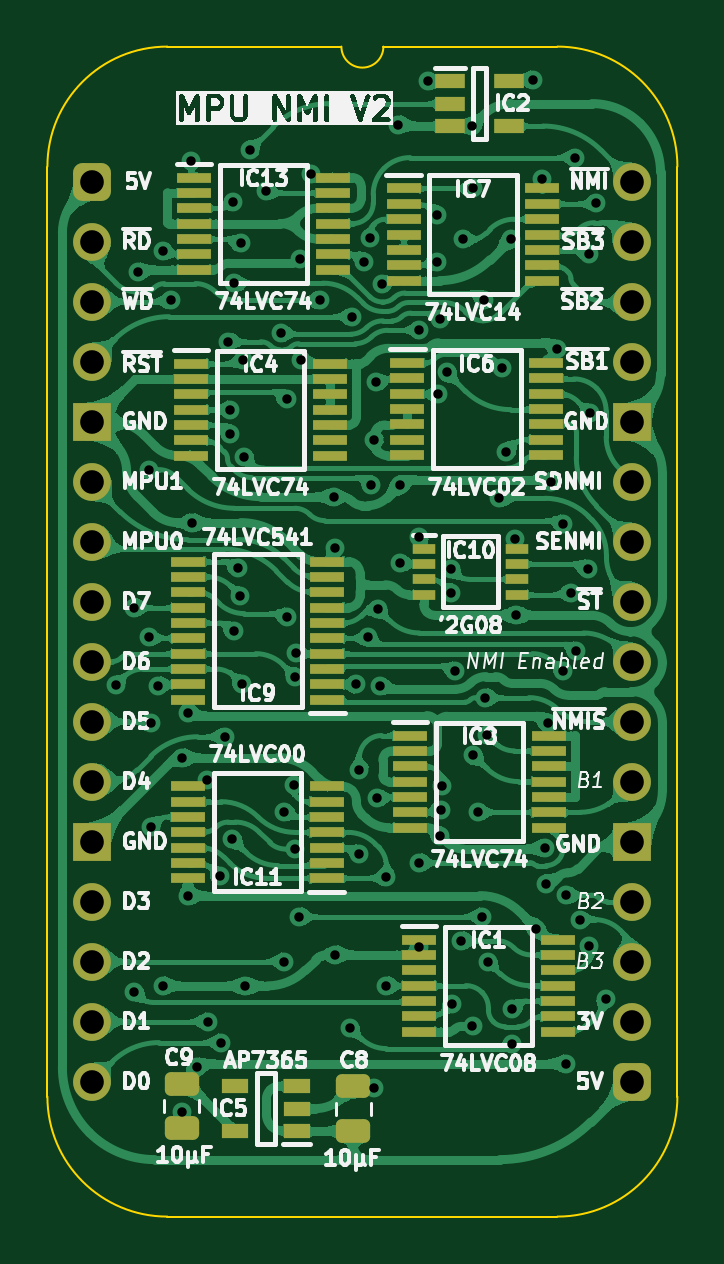
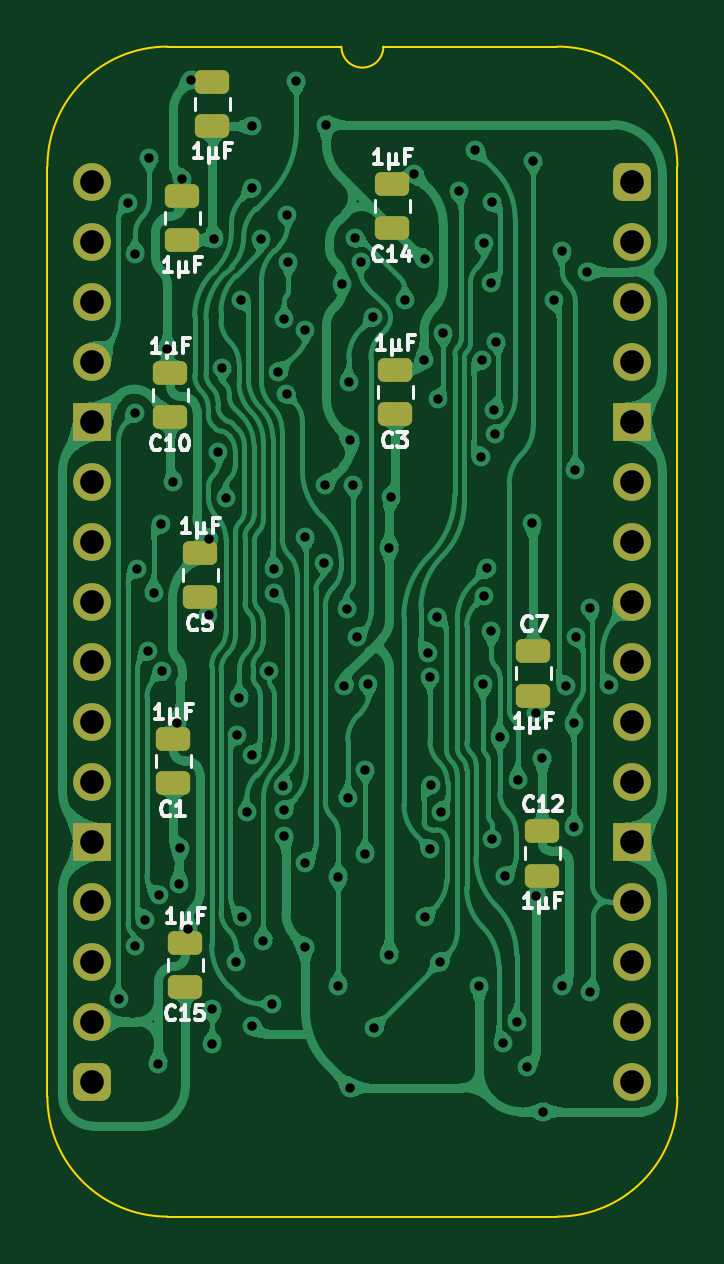
Circuit board: 11 layer files. Board 26.7 x 49.5 mm.
- bottom_copper: HCP65 MPU NMI-B_Cu.gbl (233504 bytes)
- bottom_mask: HCP65 MPU NMI-B_Mask.gbs (2857 bytes)
- paste: HCP65 MPU NMI-B_Paste.gbp (1931 bytes)
- bottom_silk: HCP65 MPU NMI-B_Silkscreen.gbo (20730 bytes)
- outline: HCP65 MPU NMI-Edge_Cuts.gm1 (1132 bytes)
- top_copper: HCP65 MPU NMI-F_Cu.gtl (399905 bytes)
- top_mask: HCP65 MPU NMI-F_Mask.gts (5976 bytes)
- paste: HCP65 MPU NMI-F_Paste.gtp (5050 bytes)
- top_silk: HCP65 MPU NMI-F_Silkscreen.gto (110937 bytes)
- drill: HCP65 MPU NMI-NPTH.drl (277 bytes)
- drill: HCP65 MPU NMI-PTH.drl (2858 bytes)

=== bottom_copper: HCP65 MPU NMI-B_Cu.gbl (233504 bytes, source omitted) ===
=== bottom_mask: HCP65 MPU NMI-B_Mask.gbs (2857 bytes, source withheld) ===
=== paste: HCP65 MPU NMI-B_Paste.gbp (1931 bytes, source withheld) ===
=== bottom_silk: HCP65 MPU NMI-B_Silkscreen.gbo (20730 bytes, source omitted) ===
=== outline: HCP65 MPU NMI-Edge_Cuts.gm1 ===
%TF.GenerationSoftware,KiCad,Pcbnew,9.0.7*%
%TF.CreationDate,2026-01-30T08:10:45+02:00*%
%TF.ProjectId,HCP65 MPU NMI,48435036-3520-44d5-9055-204e4d492e6b,V2*%
%TF.SameCoordinates,Original*%
%TF.FileFunction,Profile,NP*%
%FSLAX46Y46*%
G04 Gerber Fmt 4.6, Leading zero omitted, Abs format (unit mm)*
G04 Created by KiCad (PCBNEW 9.0.7) date 2026-01-30 08:10:45*
%MOMM*%
%LPD*%
G01*
G04 APERTURE LIST*
%TA.AperFunction,Profile*%
%ADD10C,0.100000*%
%TD*%
G04 APERTURE END LIST*
D10*
%TO.C,J2*%
X-1905000Y635000D02*
X-1905000Y-38735000D01*
X10541000Y5715000D02*
X3175000Y5715000D01*
X19685000Y5715000D02*
X12319000Y5715000D01*
X19685000Y-43815000D02*
X3175000Y-43815000D01*
X24765000Y-38735000D02*
X24765000Y635000D01*
X-1905000Y635000D02*
G75*
G02*
X3175000Y5715000I5080002J-2D01*
G01*
X3175000Y-43815000D02*
G75*
G02*
X-1905000Y-38735000I0J5080000D01*
G01*
X12319000Y5715000D02*
G75*
G02*
X10541000Y5715000I-889000J0D01*
G01*
X19685000Y5715000D02*
G75*
G02*
X24765000Y635000I0J-5080000D01*
G01*
X24765000Y-38735000D02*
G75*
G02*
X19685000Y-43815000I-5080000J0D01*
G01*
%TD*%
M02*

=== top_copper: HCP65 MPU NMI-F_Cu.gtl (399905 bytes, source omitted) ===
=== top_mask: HCP65 MPU NMI-F_Mask.gts ===
%TF.GenerationSoftware,KiCad,Pcbnew,9.0.7*%
%TF.CreationDate,2026-01-30T08:10:45+02:00*%
%TF.ProjectId,HCP65 MPU NMI,48435036-3520-44d5-9055-204e4d492e6b,V2*%
%TF.SameCoordinates,Original*%
%TF.FileFunction,Soldermask,Top*%
%TF.FilePolarity,Negative*%
%FSLAX46Y46*%
G04 Gerber Fmt 4.6, Leading zero omitted, Abs format (unit mm)*
G04 Created by KiCad (PCBNEW 9.0.7) date 2026-01-30 08:10:45*
%MOMM*%
%LPD*%
G01*
G04 APERTURE LIST*
G04 Aperture macros list*
%AMRoundRect*
0 Rectangle with rounded corners*
0 $1 Rounding radius*
0 $2 $3 $4 $5 $6 $7 $8 $9 X,Y pos of 4 corners*
0 Add a 4 corners polygon primitive as box body*
4,1,4,$2,$3,$4,$5,$6,$7,$8,$9,$2,$3,0*
0 Add four circle primitives for the rounded corners*
1,1,$1+$1,$2,$3*
1,1,$1+$1,$4,$5*
1,1,$1+$1,$6,$7*
1,1,$1+$1,$8,$9*
0 Add four rect primitives between the rounded corners*
20,1,$1+$1,$2,$3,$4,$5,0*
20,1,$1+$1,$4,$5,$6,$7,0*
20,1,$1+$1,$6,$7,$8,$9,0*
20,1,$1+$1,$8,$9,$2,$3,0*%
G04 Aperture macros list end*
%ADD10R,1.475000X0.450000*%
%ADD11RoundRect,0.250000X0.475000X-0.250000X0.475000X0.250000X-0.475000X0.250000X-0.475000X-0.250000X0*%
%ADD12R,0.950000X0.450000*%
%ADD13RoundRect,0.250000X-0.475000X0.250000X-0.475000X-0.250000X0.475000X-0.250000X0.475000X0.250000X0*%
%ADD14R,1.150000X0.600000*%
%ADD15R,1.250000X0.600000*%
%ADD16RoundRect,0.400000X-0.400000X-0.400000X0.400000X-0.400000X0.400000X0.400000X-0.400000X0.400000X0*%
%ADD17O,1.600000X1.600000*%
%ADD18R,1.600000X1.600000*%
G04 APERTURE END LIST*
D10*
%TO.C,IC4*%
X4174000Y-7702000D03*
X4174000Y-8352000D03*
X4174000Y-9002000D03*
X4174000Y-9652000D03*
X4174000Y-10302000D03*
X4174000Y-10952000D03*
X4174000Y-11602000D03*
X10050000Y-11602000D03*
X10050000Y-10952000D03*
X10050000Y-10302000D03*
X10050000Y-9652000D03*
X10050000Y-9002000D03*
X10050000Y-8352000D03*
X10050000Y-7702000D03*
%TD*%
%TO.C,IC8*%
X13445000Y-23450000D03*
X13445000Y-24100000D03*
X13445000Y-24750000D03*
X13445000Y-25400000D03*
X13445000Y-26050000D03*
X13445000Y-26700000D03*
X13445000Y-27350000D03*
X19321000Y-27350000D03*
X19321000Y-26700000D03*
X19321000Y-26050000D03*
X19321000Y-25400000D03*
X19321000Y-24750000D03*
X19321000Y-24100000D03*
X19321000Y-23450000D03*
%TD*%
%TO.C,IC11*%
X9923000Y-29498000D03*
X9923000Y-28848000D03*
X9923000Y-28198000D03*
X9923000Y-27548000D03*
X9923000Y-26898000D03*
X9923000Y-26248000D03*
X9923000Y-25598000D03*
X4047000Y-25598000D03*
X4047000Y-26248000D03*
X4047000Y-26898000D03*
X4047000Y-27548000D03*
X4047000Y-28198000D03*
X4047000Y-28848000D03*
X4047000Y-29498000D03*
%TD*%
D11*
%TO.C,C8*%
X11049000Y-40202400D03*
X11049000Y-38302400D03*
%TD*%
D10*
%TO.C,IC1*%
X13826000Y-32086000D03*
X13826000Y-32736000D03*
X13826000Y-33386000D03*
X13826000Y-34036000D03*
X13826000Y-34686000D03*
X13826000Y-35336000D03*
X13826000Y-35986000D03*
X19702000Y-35986000D03*
X19702000Y-35336000D03*
X19702000Y-34686000D03*
X19702000Y-34036000D03*
X19702000Y-33386000D03*
X19702000Y-32736000D03*
X19702000Y-32086000D03*
%TD*%
D12*
%TO.C,IC10*%
X14027000Y-15535000D03*
X14027000Y-16185000D03*
X14027000Y-16835000D03*
X14027000Y-17485000D03*
X17977000Y-17485000D03*
X17977000Y-16835000D03*
X17977000Y-16185000D03*
X17977000Y-15535000D03*
%TD*%
D13*
%TO.C,C9*%
X3784600Y-38182000D03*
X3784600Y-40082000D03*
%TD*%
D14*
%TO.C,IC5*%
X8640600Y-40193000D03*
X8640600Y-39243000D03*
X8640600Y-38293000D03*
X6040600Y-38293000D03*
X6040600Y-40193000D03*
%TD*%
D15*
%TO.C,IC2*%
X15133000Y4252000D03*
X15133000Y3302000D03*
X15133000Y2352000D03*
X17633000Y2352000D03*
X17633000Y4252000D03*
%TD*%
D16*
%TO.C,J2*%
X0Y0D03*
D17*
X0Y-2540000D03*
X0Y-5080000D03*
X0Y-7620000D03*
D18*
X0Y-10160000D03*
D17*
X0Y-12700000D03*
X0Y-15240000D03*
X0Y-17780000D03*
X0Y-20320000D03*
X0Y-22860000D03*
X0Y-25400000D03*
D18*
X0Y-27940000D03*
D17*
X0Y-30480000D03*
X0Y-33020000D03*
X0Y-35560000D03*
X0Y-38100000D03*
D16*
X22860000Y-38100000D03*
D17*
X22860000Y-35560000D03*
X22860000Y-33020000D03*
X22860000Y-30480000D03*
D18*
X22860000Y-27940000D03*
D17*
X22860000Y-25400000D03*
X22860000Y-22860000D03*
X22860000Y-20320000D03*
X22860000Y-17780000D03*
X22860000Y-15240000D03*
X22860000Y-12700000D03*
D18*
X22860000Y-10160000D03*
D17*
X22860000Y-7620000D03*
X22860000Y-5080000D03*
X22860000Y-2540000D03*
X22860000Y0D03*
%TD*%
D10*
%TO.C,IC13*%
X4301000Y172000D03*
X4301000Y-478000D03*
X4301000Y-1128000D03*
X4301000Y-1778000D03*
X4301000Y-2428000D03*
X4301000Y-3078000D03*
X4301000Y-3728000D03*
X10177000Y-3728000D03*
X10177000Y-3078000D03*
X10177000Y-2428000D03*
X10177000Y-1778000D03*
X10177000Y-1128000D03*
X10177000Y-478000D03*
X10177000Y172000D03*
%TD*%
%TO.C,IC6*%
X13335000Y-7672000D03*
X13335000Y-8322000D03*
X13335000Y-8972000D03*
X13335000Y-9622000D03*
X13335000Y-10272000D03*
X13335000Y-10922000D03*
X13335000Y-11572000D03*
X19211000Y-11572000D03*
X19211000Y-10922000D03*
X19211000Y-10272000D03*
X19211000Y-9622000D03*
X19211000Y-8972000D03*
X19211000Y-8322000D03*
X19211000Y-7672000D03*
%TD*%
%TO.C,IC7*%
X13174000Y-291000D03*
X13174000Y-941000D03*
X13174000Y-1591000D03*
X13174000Y-2241000D03*
X13174000Y-2891000D03*
X13174000Y-3541000D03*
X13174000Y-4191000D03*
X19050000Y-4191000D03*
X19050000Y-3541000D03*
X19050000Y-2891000D03*
X19050000Y-2241000D03*
X19050000Y-1591000D03*
X19050000Y-941000D03*
X19050000Y-291000D03*
%TD*%
%TO.C,IC9*%
X9940000Y-21934000D03*
X9940000Y-21284000D03*
X9940000Y-20634000D03*
X9940000Y-19984000D03*
X9940000Y-19334000D03*
X9940000Y-18684000D03*
X9940000Y-18034000D03*
X9940000Y-17384000D03*
X9940000Y-16734000D03*
X9940000Y-16084000D03*
X4064000Y-16084000D03*
X4064000Y-16734000D03*
X4064000Y-17384000D03*
X4064000Y-18034000D03*
X4064000Y-18684000D03*
X4064000Y-19334000D03*
X4064000Y-19984000D03*
X4064000Y-20634000D03*
X4064000Y-21284000D03*
X4064000Y-21934000D03*
%TD*%
M02*

=== paste: HCP65 MPU NMI-F_Paste.gtp ===
%TF.GenerationSoftware,KiCad,Pcbnew,9.0.7*%
%TF.CreationDate,2026-01-30T08:10:45+02:00*%
%TF.ProjectId,HCP65 MPU NMI,48435036-3520-44d5-9055-204e4d492e6b,V2*%
%TF.SameCoordinates,Original*%
%TF.FileFunction,Paste,Top*%
%TF.FilePolarity,Positive*%
%FSLAX46Y46*%
G04 Gerber Fmt 4.6, Leading zero omitted, Abs format (unit mm)*
G04 Created by KiCad (PCBNEW 9.0.7) date 2026-01-30 08:10:45*
%MOMM*%
%LPD*%
G01*
G04 APERTURE LIST*
G04 Aperture macros list*
%AMRoundRect*
0 Rectangle with rounded corners*
0 $1 Rounding radius*
0 $2 $3 $4 $5 $6 $7 $8 $9 X,Y pos of 4 corners*
0 Add a 4 corners polygon primitive as box body*
4,1,4,$2,$3,$4,$5,$6,$7,$8,$9,$2,$3,0*
0 Add four circle primitives for the rounded corners*
1,1,$1+$1,$2,$3*
1,1,$1+$1,$4,$5*
1,1,$1+$1,$6,$7*
1,1,$1+$1,$8,$9*
0 Add four rect primitives between the rounded corners*
20,1,$1+$1,$2,$3,$4,$5,0*
20,1,$1+$1,$4,$5,$6,$7,0*
20,1,$1+$1,$6,$7,$8,$9,0*
20,1,$1+$1,$8,$9,$2,$3,0*%
G04 Aperture macros list end*
%ADD10R,1.475000X0.450000*%
%ADD11RoundRect,0.250000X0.475000X-0.250000X0.475000X0.250000X-0.475000X0.250000X-0.475000X-0.250000X0*%
%ADD12R,0.950000X0.450000*%
%ADD13RoundRect,0.250000X-0.475000X0.250000X-0.475000X-0.250000X0.475000X-0.250000X0.475000X0.250000X0*%
%ADD14R,1.150000X0.600000*%
%ADD15R,1.250000X0.600000*%
G04 APERTURE END LIST*
D10*
%TO.C,IC4*%
X4174000Y-7702000D03*
X4174000Y-8352000D03*
X4174000Y-9002000D03*
X4174000Y-9652000D03*
X4174000Y-10302000D03*
X4174000Y-10952000D03*
X4174000Y-11602000D03*
X10050000Y-11602000D03*
X10050000Y-10952000D03*
X10050000Y-10302000D03*
X10050000Y-9652000D03*
X10050000Y-9002000D03*
X10050000Y-8352000D03*
X10050000Y-7702000D03*
%TD*%
%TO.C,IC8*%
X13445000Y-23450000D03*
X13445000Y-24100000D03*
X13445000Y-24750000D03*
X13445000Y-25400000D03*
X13445000Y-26050000D03*
X13445000Y-26700000D03*
X13445000Y-27350000D03*
X19321000Y-27350000D03*
X19321000Y-26700000D03*
X19321000Y-26050000D03*
X19321000Y-25400000D03*
X19321000Y-24750000D03*
X19321000Y-24100000D03*
X19321000Y-23450000D03*
%TD*%
%TO.C,IC11*%
X9923000Y-29498000D03*
X9923000Y-28848000D03*
X9923000Y-28198000D03*
X9923000Y-27548000D03*
X9923000Y-26898000D03*
X9923000Y-26248000D03*
X9923000Y-25598000D03*
X4047000Y-25598000D03*
X4047000Y-26248000D03*
X4047000Y-26898000D03*
X4047000Y-27548000D03*
X4047000Y-28198000D03*
X4047000Y-28848000D03*
X4047000Y-29498000D03*
%TD*%
D11*
%TO.C,C8*%
X11049000Y-40202400D03*
X11049000Y-38302400D03*
%TD*%
D10*
%TO.C,IC1*%
X13826000Y-32086000D03*
X13826000Y-32736000D03*
X13826000Y-33386000D03*
X13826000Y-34036000D03*
X13826000Y-34686000D03*
X13826000Y-35336000D03*
X13826000Y-35986000D03*
X19702000Y-35986000D03*
X19702000Y-35336000D03*
X19702000Y-34686000D03*
X19702000Y-34036000D03*
X19702000Y-33386000D03*
X19702000Y-32736000D03*
X19702000Y-32086000D03*
%TD*%
D12*
%TO.C,IC10*%
X14027000Y-15535000D03*
X14027000Y-16185000D03*
X14027000Y-16835000D03*
X14027000Y-17485000D03*
X17977000Y-17485000D03*
X17977000Y-16835000D03*
X17977000Y-16185000D03*
X17977000Y-15535000D03*
%TD*%
D13*
%TO.C,C9*%
X3784600Y-38182000D03*
X3784600Y-40082000D03*
%TD*%
D14*
%TO.C,IC5*%
X8640600Y-40193000D03*
X8640600Y-39243000D03*
X8640600Y-38293000D03*
X6040600Y-38293000D03*
X6040600Y-40193000D03*
%TD*%
D15*
%TO.C,IC2*%
X15133000Y4252000D03*
X15133000Y3302000D03*
X15133000Y2352000D03*
X17633000Y2352000D03*
X17633000Y4252000D03*
%TD*%
D10*
%TO.C,IC13*%
X4301000Y172000D03*
X4301000Y-478000D03*
X4301000Y-1128000D03*
X4301000Y-1778000D03*
X4301000Y-2428000D03*
X4301000Y-3078000D03*
X4301000Y-3728000D03*
X10177000Y-3728000D03*
X10177000Y-3078000D03*
X10177000Y-2428000D03*
X10177000Y-1778000D03*
X10177000Y-1128000D03*
X10177000Y-478000D03*
X10177000Y172000D03*
%TD*%
%TO.C,IC6*%
X13335000Y-7672000D03*
X13335000Y-8322000D03*
X13335000Y-8972000D03*
X13335000Y-9622000D03*
X13335000Y-10272000D03*
X13335000Y-10922000D03*
X13335000Y-11572000D03*
X19211000Y-11572000D03*
X19211000Y-10922000D03*
X19211000Y-10272000D03*
X19211000Y-9622000D03*
X19211000Y-8972000D03*
X19211000Y-8322000D03*
X19211000Y-7672000D03*
%TD*%
%TO.C,IC7*%
X13174000Y-291000D03*
X13174000Y-941000D03*
X13174000Y-1591000D03*
X13174000Y-2241000D03*
X13174000Y-2891000D03*
X13174000Y-3541000D03*
X13174000Y-4191000D03*
X19050000Y-4191000D03*
X19050000Y-3541000D03*
X19050000Y-2891000D03*
X19050000Y-2241000D03*
X19050000Y-1591000D03*
X19050000Y-941000D03*
X19050000Y-291000D03*
%TD*%
%TO.C,IC9*%
X9940000Y-21934000D03*
X9940000Y-21284000D03*
X9940000Y-20634000D03*
X9940000Y-19984000D03*
X9940000Y-19334000D03*
X9940000Y-18684000D03*
X9940000Y-18034000D03*
X9940000Y-17384000D03*
X9940000Y-16734000D03*
X9940000Y-16084000D03*
X4064000Y-16084000D03*
X4064000Y-16734000D03*
X4064000Y-17384000D03*
X4064000Y-18034000D03*
X4064000Y-18684000D03*
X4064000Y-19334000D03*
X4064000Y-19984000D03*
X4064000Y-20634000D03*
X4064000Y-21284000D03*
X4064000Y-21934000D03*
%TD*%
M02*

=== top_silk: HCP65 MPU NMI-F_Silkscreen.gto (110937 bytes, source omitted) ===
=== drill: HCP65 MPU NMI-NPTH.drl ===
M48
; DRILL file {KiCad 9.0.7} date 2026-01-30T08:10:47+0200
; FORMAT={-:-/ absolute / inch / decimal}
; #@! TF.CreationDate,2026-01-30T08:10:47+02:00
; #@! TF.GenerationSoftware,Kicad,Pcbnew,9.0.7
; #@! TF.FileFunction,NonPlated,1,2,NPTH
FMAT,2
INCH
%
G90
G05
M30

=== drill: HCP65 MPU NMI-PTH.drl ===
M48
; DRILL file {KiCad 9.0.7} date 2026-01-30T08:10:47+0200
; FORMAT={-:-/ absolute / inch / decimal}
; #@! TF.CreationDate,2026-01-30T08:10:47+02:00
; #@! TF.GenerationSoftware,Kicad,Pcbnew,9.0.7
; #@! TF.FileFunction,Plated,1,2,PTH
FMAT,2
INCH
; #@! TA.AperFunction,Plated,PTH,ViaDrill
T1C0.0157
; #@! TA.AperFunction,Plated,PTH,ComponentDrill
T2C0.0394
%
G90
G05
T1
X0.0391Y-0.8388
X0.07Y-0.71
X0.07Y-1.35
X0.0755Y-0.15
X0.0943Y-0.7592
X0.095Y-0.48
X0.0976Y-0.9026
X0.0976Y-1.0757
X0.11Y-0.84
X0.1169Y-1.34
X0.1171Y-0.1157
X0.1303Y-0.1976
X0.149Y-1.55
X0.15Y-0.96
X0.16Y-1.19
X0.16Y-0.885
X0.165Y0.035
X0.1666Y-0.5684
X0.175Y-1.475
X0.1911Y-0.9967
X0.1931Y-1.4
X0.2121Y-1.1579
X0.215Y-1.435
X0.2209Y-0.9253
X0.2267Y-0.2669
X0.2297Y-0.4201
X0.23Y-0.38
X0.2332Y-1.0952
X0.2346Y-0.0336
X0.2352Y-0.7495
X0.236Y-0.1692
X0.242Y-0.644
X0.2467Y-0.6905
X0.2474Y-0.1031
X0.2487Y-0.8372
X0.2513Y-0.2977
X0.2528Y-0.4582
X0.255Y-1.3405
X0.262Y0.052
X0.2893Y-0.0158
X0.315Y-0.2527
X0.3198Y-1.05
X0.32Y-1.3
X0.3237Y-0.3625
X0.325Y-0.725
X0.3356Y-1.005
X0.3374Y-1.1124
X0.3376Y-0.825
X0.34Y-0.785
X0.345Y-1.225
X0.3465Y-0.1283
X0.3475Y-0.2981
X0.3637Y0.0123
X0.3786Y-0.1976
X0.4026Y-0.5256
X0.405Y-1.2882
X0.4051Y-0.6099
X0.43Y-1.41
X0.4326Y-0.2261
X0.44Y-0.838
X0.445Y-0.98
X0.445Y-1.12
X0.4531Y-0.1332
X0.4594Y-0.7592
X0.462Y-0.094
X0.465Y-0.505
X0.47Y-0.43
X0.47Y-1.51
X0.4727Y-0.3348
X0.4746Y-1.028
X0.476Y-0.712
X0.48Y-0.84
X0.4833Y-0.171
X0.49Y-1.1589
X0.49Y-1.34
X0.51Y0.095
X0.5127Y-0.505
X0.5133Y-0.635
X0.5449Y-0.2467
X0.545Y-0.5926
X0.545Y-1.135
X0.545Y-1.275
X0.56Y0.1674
X0.5736Y-0.1333
X0.575Y-0.055
X0.5765Y-0.3544
X0.58Y-1.09
X0.58Y-0.229
X0.5807Y-1.0468
X0.582Y-1.0074
X0.5902Y-0.3175
X0.5973Y-0.6451
X0.5973Y-0.685
X0.6Y-1.37
X0.605Y-0.815
X0.615Y-1.265
X0.6185Y-0.096
X0.6335Y0.0926
X0.6335Y-1.4079
X0.634Y-0.0115
X0.6346Y-0.9554
X0.6424Y-1.05
X0.65Y-1.225
X0.6527Y-0.1973
X0.655Y-0.86
X0.6582Y-0.9225
X0.66Y-1.3
X0.678Y-0.5278
X0.6833Y-0.3101
X0.69Y-0.4499
X0.6973Y-0.0956
X0.7Y-1.3793
X0.7Y-1.4369
X0.705Y-0.595
X0.7065Y-0.7227
X0.735Y0.17
X0.74Y-1.245
X0.75Y0.005
X0.7536Y-1.1105
X0.7554Y-1.17
X0.7588Y-0.9016
X0.765Y-0.5
X0.775Y-0.279
X0.7838Y-0.8162
X0.785Y-0.57
X0.7898Y-1.1892
X0.79Y-1.47
X0.7979Y-0.685
X0.805Y0.04
X0.8067Y-0.7818
X0.812Y-1.23
X0.8254Y-0.645
X0.8282Y-0.12
X0.8284Y-1.274
X0.8287Y-0.3861
X0.84Y-0.035
X0.856Y-1.362
T2
X0.0Y0.0
X0.0Y-0.1
X0.0Y-0.2
X0.0Y-0.3
X0.0Y-0.4
X0.0Y-0.5
X0.0Y-0.6
X0.0Y-0.7
X0.0Y-0.8
X0.0Y-0.9
X0.0Y-1.0
X0.0Y-1.1
X0.0Y-1.2
X0.0Y-1.3
X0.0Y-1.4
X0.0Y-1.5
X0.9Y0.0
X0.9Y-0.1
X0.9Y-0.2
X0.9Y-0.3
X0.9Y-0.4
X0.9Y-0.5
X0.9Y-0.6
X0.9Y-0.7
X0.9Y-0.8
X0.9Y-0.9
X0.9Y-1.0
X0.9Y-1.1
X0.9Y-1.2
X0.9Y-1.3
X0.9Y-1.4
X0.9Y-1.5
M30
